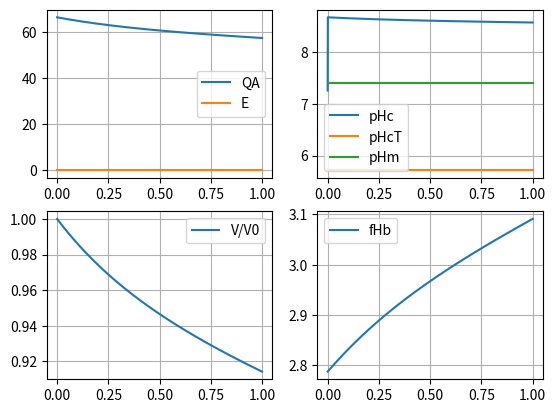

Write Python code to recreate this figure.
#premier essai pour le stage

from scipy.integrate import odeint
import numpy as np
import matplotlib.pyplot as plt

def func(y,t,Ht,PhiMaxNa,PLNa,PLK,PGNa,PGK,PGA,F,R,T,kCo,kHA,d,fHb,QHb,QMg,QX,KB) :

	# Le vecteur y est égal à (QNa,QK,QA,QH,Vw,CmNa,CmK,CmA,CmH,CmHB,CmB,CmY)
	
	
#	#QNa,QK,QA,QH,Vw,CmNa,CmK,CmA,CmH,CmHB,CmB,CmY = y
	#QNa,QK,QA,QH,Vw,CmNa,CmK,CmA,CmHB,CmB,CmY = y
	
	#QNa,QK,QA,QH,Vw,CmNa,CmK,CmA,CmH,CmHB,CmB,CmY = y
	QNa,QK,QA,QH,Vw,CmNa,CmK,CmA,CmHB,CmB,CmY,Q_ = y
	
	# Equation des différents flux
	
	FluxPNa = -PhiMaxNa*(((QNa/Vw)/((QNa/Vw)+0.2*(1+(QK/(Vw*8.3)))))**3) * ((CmK/(CmK + 0.1 * (1 + (CmK/18))))**2)
	
	FluxPK  = -FluxPNa/1.5
	
	FluxLNa = -PLNa * ((QNa/Vw) - CmNa)
	
	FluxLK  = -PLK  * ((QK/Vw)  - CmK)

	# Equation des flux électro-diffusifs

	E = - R*T/F * np.log(( PGNa*QNa/Vw + PGK*QK/Vw + PGA*CmA ) / ( PGNa*CmNa + PGK*CmK + PGA*QA/Vw ))

	FluxGNa = -PGNa * FsurRT * E * (QNa/Vw - CmNa * np.exp(- FsurRT * E))/(1 - np.exp(- FsurRT * E))
	
	FluxGK  = -PGK  * FsurRT * E * (QK/Vw  - CmK  * np.exp(- FsurRT * E))/(1 - np.exp(- FsurRT * E))

	FluxGA  = +PGA  * FsurRT * E * (QA/Vw  - CmA  * np.exp(+ FsurRT * E))/(1 - np.exp(+ FsurRT * E))

	# Equation ...

	FluxCo  = -kCo  * (((QA/Vw)**2) * (QNa/Vw) * (QK/Vw) - d * (CmA**2) * CmNa * CmK)
	
	# Equation du flux HA

	CmH     = KB * CmHB / ( CmB - CmHB )
	
	FluxHA  = -kHA  * (((QA * QH)/(Vw**2))- CmA * CmH)
	
	# Variation des quantités Q
	
	dQNadt  = FluxPNa + FluxLNa + FluxGNa + FluxCo
	
	dQKdt   = FluxPK  + FluxLK  + FluxGK  + FluxCo
	
	dQAdt   = FluxGA  + FluxHA  + FluxCo
	
	dQHdt   = FluxHA
	
	dQ_dt   = dQHdt
	
	
	
	# Variation du volume intra-cellulaire
	
	#dVwdt   = ((CmNa + CmK + CmA + CmB + CmY)*(dQNadt + dQKdt + dQAdt) - (fHb * QHb + QNa + QK + QA + QMg + QX) * (dCmNadt + dCmKdt + dCmAdt + dCmBdt + dCmYdt))/((CmNa + CmK + CmA + CmB + CmY)**2)
	#avec formule léna
	#dVwdt   =  ((dQNadt + dQKdt + dQAdt)/(CmNa + CmK + CmA + CmB + CmY))
	# Formule avec fHb : 
	#dVwdt =  ( (dQKdt + dQAdt) * ( (CmNa + CmK + CmA + CmB + CmY) + ( (fHb*QHb + QNa + QK + QA + QMg + QX) * (Ht/1-Ht) ) ) ) / ( (CmNa + CmK + CmA + CmB + CmY) * ( (CmNa + CmK + CmA + CmB + CmY) + ( (fHb*QHb + QNa + QK + QA + QMg + QX) * (Ht/1-Ht) ) + (b*(QHb**2)/(Vw**2) ) + (2*c*(QHb**3)/(Vw**3) ) ) )	
	# ... mais rajouter fHb dans le vecteur !
	
	dVwdt   =  ((dQKdt + dQAdt)/(CmNa + CmK + CmA + CmB + CmY))
	
	# Variation des concentrations extra-cellulaires Cm
	
	dCmNadt = (Ht/(1 - Ht)) * (dVwdt*CmNa - dQNadt)
	
	dCmKdt  = (Ht/(1 - Ht)) * (dVwdt*CmK  - dQKdt)
	
	dCmAdt  = (Ht/(1 - Ht)) * (dVwdt*CmA  - dQAdt)
	
	dCmHBdt = (Ht/(1 - Ht)) * (dVwdt*CmHB - dQHdt)
	
	dCmBdt  = (Ht/(1 - Ht)) * (dVwdt*CmB)
	
#	dCmHdt  =  KB * ((dCmHBdt * CmB - dCmBdt * CmHB)/((CmB-CmHB)**2))
	
	dCmYdt  = (Ht/(1 - Ht)) * (dVwdt*CmY)
	
	# Vecteur final dydt issu de y = (QNa,QK,QA,QH,Vw,CmNa,CmK,CmA,CmH,CmHB,CmB,CmY)
#	dydt    = [dQNadt,dQKdt,dQAdt,dQHdt,dVwdt,dCmNadt,dCmKdt,dCmAdt,dCmHdt,dCmHBdt,dCmBdt,dCmYdt]
	dydt    = [dQNadt,dQKdt,dQAdt,dQHdt,dVwdt,dCmNadt,dCmKdt,dCmAdt,dCmHBdt,dCmBdt,dCmYdt,dQ_dt]		

	return dydt

# Valeurs initiales

# On fixe les constantes
Ht      = 0.1	# 1
PhiMaxNa= 8.99		# mmol/l*h
F       = 96485
E       = -0.0086	# V
R       = 8.314
T       = 310		# K
FsurRT  = F / (R * T) # 1/V
d       = 1.05		# 1
fHb     = 2.78		# 1
QHb     = 5			# mmol/l
QMg     = 2.5		# mmol/l
QX      = 19.2		# mmol/l
KB      = 10**-4.55	# mmol/l
Vw0     = 0.7		# 1

# Constante qui varie
PGA     = 0.2		# 1/h	# 0.2 a 200

# Constantes qui changent d'un cas à l'autre
# Cas 1 : avec fG = 0.1 et mode 'off'
#PLNa    = 0.0180	# 1/h
#PLK     = 0.0116	# 1/h
#PGNa    = 0.0017	# 1/h
#PGK     = 0.0015	# 1/h
#kCo     = 10**-9	# 1
#kHA     = 1		# 1
# Cas 2 : avec fG = 0.9 et mode 'on'
PLNa    = 0.0020	# 1/h
PLK     = 0.0013	# 1/h
PGNa    = 0.0151	# 1/h
PGK     = 0.0138	# 1/h
kCo     = 10**-6	# 1
kHA     = 10**9		# 1

# Vecteur initial
## (				QNa,	QK,			QA,			QH,						 Vw,  CmNa,CmK, CmA,
#y0  = np.array([10 * Vw0, 140 * Vw0, 95 * Vw0, 1000 * 10**(-7.26) * Vw0, Vw0, 140., 5., 131.,
#1000 * 10**(-7.4), 5.86, 10., 10.])
## CmH,			   CmHB, CmB, CmY)
# (				QNa,	QK,			QA,			QH,						 Vw,  CmNa,CmK, CmA,
#y0  = np.array([10 * Vw0, 140 * Vw0, 95 * Vw0, 1000 * 10**(-7.26) * Vw0, Vw0, 140., 5., 130.9,
#5.86, 10., 10.])
# CmHB, CmB, CmY)

## CmH,			   CmHB, CmB, CmY)
# (				QNa,	QK,			QA,			QH,						 Vw,  CmNa,CmK, CmA,
y0  = np.array([10 * Vw0, 140 * Vw0, 95 * Vw0,  1000 * 10**(-7.26) * Vw0, Vw0, 140., 5., 5.,
5.86, 10., 135.9, 38.5])
# CmHB, CmB, CmY, Q_)


t   = np.linspace(0.,1.,1001)

sol = odeint(func, y0, t, args=(Ht,PhiMaxNa,PLNa,PLK,PGNa,PGK,PGA,F,R,T,kCo,kHA,d,fHb,QHb,QMg,QX,KB))


E = - R*T/F * np.log(( PGNa*sol[:,0]/sol[:,4] + PGK*sol[:,1]/sol[:,4] + PGA*sol[:,7] ) / ( PGNa*sol[:,5] + PGK*sol[:,6] + PGA*sol[:,2]/sol[:,4] ))

plt.figure()
plt.subplot(2, 2, 1)
#plt.plot(t, sol[:,0] , 'green', label='QNa')
#plt.plot(t, sol[:,1] , 'black', label='QK')
plt.plot(t, sol[:,2] , label='QA')
#plt.plot(t, sol[:,4] , label='Vw')
#plt.plot(t, sol[:,8] , label='CmHB')
#plt.plot(t, sol[:,9] , label='CmB')
#plt.plot(t, sol[:,11] , label='Q_')
plt.plot(t,E,label='E')
plt.legend(loc='best')
plt.grid()
plt.subplot(2, 2, 2)
plt.plot(t, - np.log10(sol[:,3]/(1000*sol[:,4])), label='pHc') # pHc = - log10(QH/(1000*Vw))
plt.plot(t, 6.85 + (sol[:,11] + 18) / (-10 * 5), label='pHcT')
plt.plot(t, - np.log10(KB *0.001* sol[:,8] / ( sol[:,9] - sol[:,8] )), label='pHm')
plt.legend(loc='best')
plt.grid()
plt.subplot(2, 2, 3)
plt.plot(t, sol[:,4]/Vw0, label ='V/V0')
plt.legend(loc='best')
plt.grid()
plt.subplot(2,2,4)
plt.plot(t,1 + 0.0645 * (5/sol[:,4]) + 0.026 * (5/sol[:,4])**2, label='fHb')
plt.legend(loc='best')
plt.grid()
plt.show()
